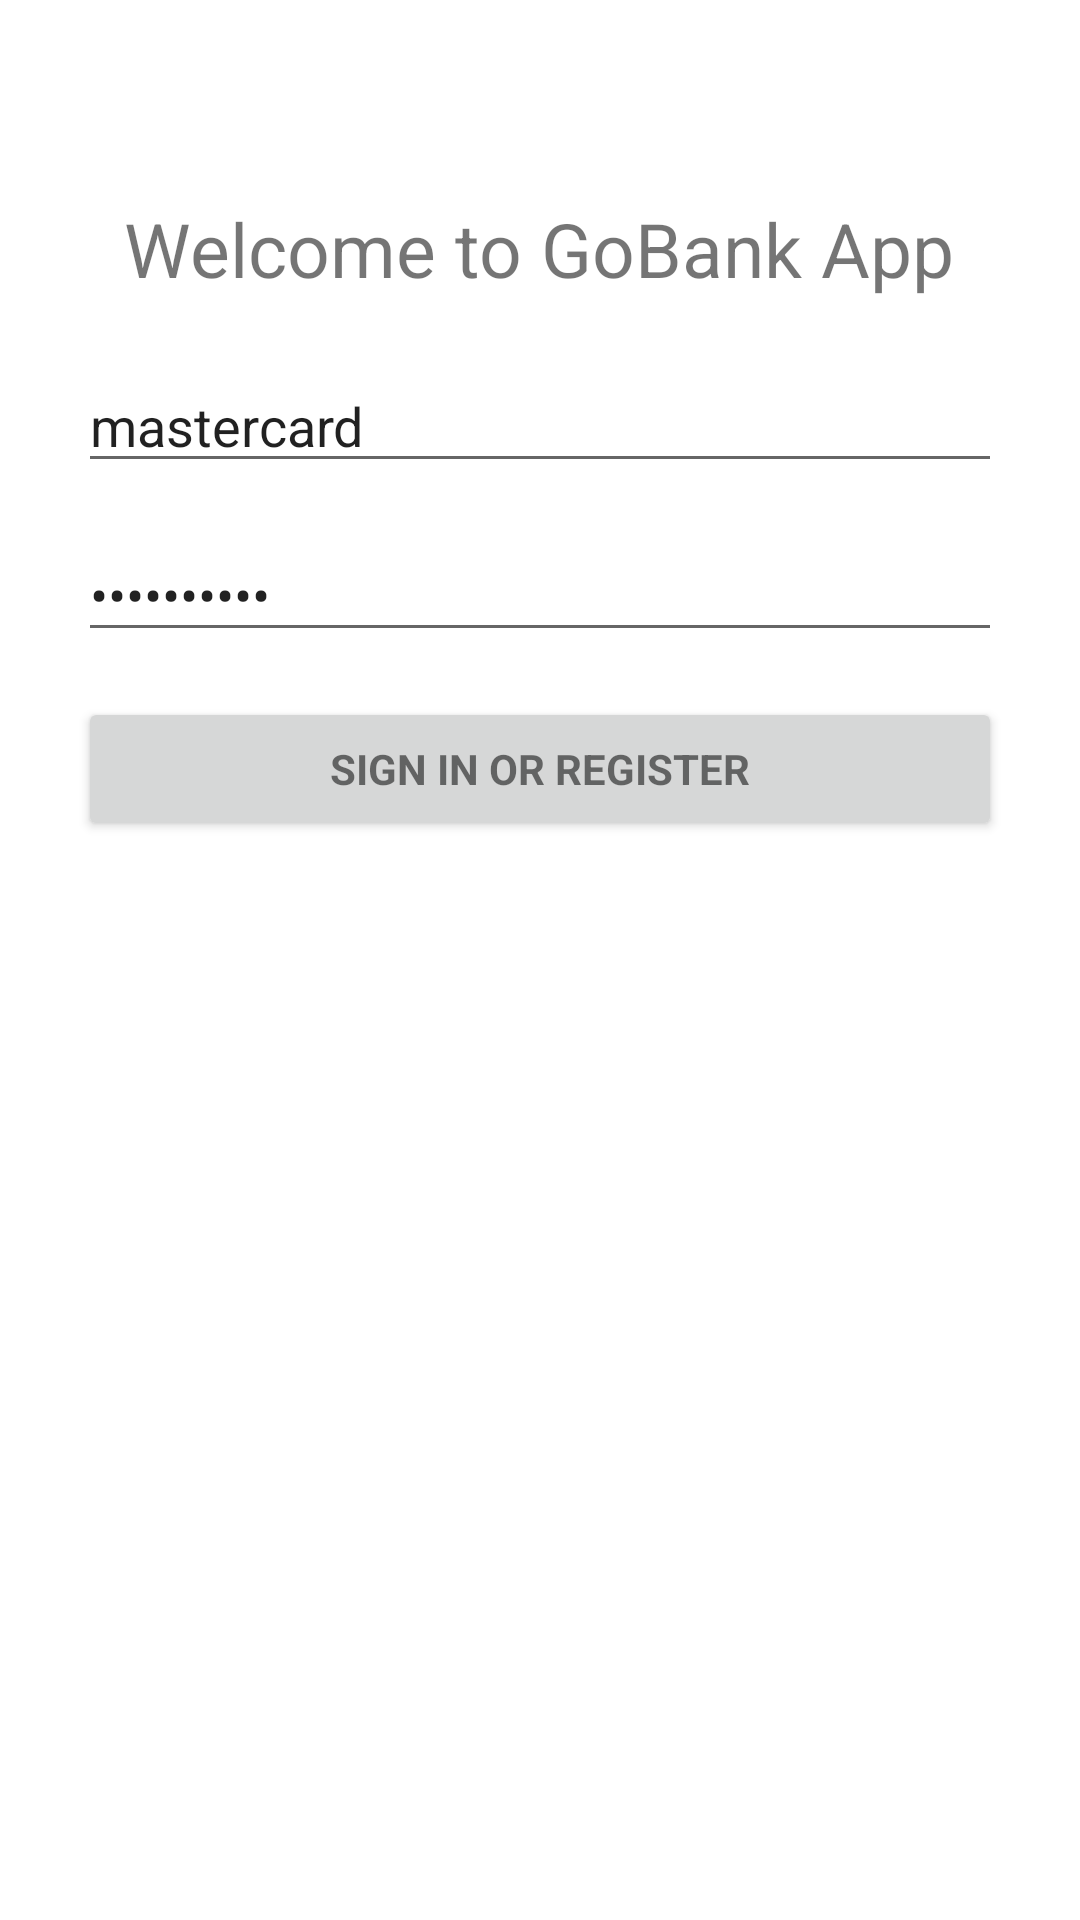

Here is an Android app screen rendered from its layout file. Give the layout XML and the strings, colors and styles it references.
<!-- AndroidManifest.xml: application theme AppTheme -->
<!-- res/layout/activity_w3_cpayment.xml -->
<?xml version="1.0" encoding="utf-8"?>
<RelativeLayout xmlns:android="http://schemas.android.com/apk/res/android"
    android:layout_width="match_parent"
    android:layout_height="match_parent"
    android:background="@color/white_text">

    <RelativeLayout
        android:layout_width="match_parent"
        android:layout_height="match_parent"
        android:id="@+id/rl_login_layout"
        android:paddingLeft="@dimen/activity_horizontal_margin"
        android:paddingTop="@dimen/activity_vertical_margin"
        android:paddingRight="@dimen/activity_horizontal_margin"
        android:paddingBottom="@dimen/activity_vertical_margin">

        <TextView
            android:id="@+id/tv_welcome"
            android:layout_width="wrap_content"
            android:layout_height="wrap_content"
            android:layout_marginTop="50dp"
            android:text="@string/welcome"
            android:textSize="25sp"
            android:layout_marginLeft="10dp"
            android:layout_marginRight="10dp"
            android:layout_centerHorizontal="true"/>
        <EditText
            android:id="@+id/email"
            android:layout_below="@+id/tv_welcome"
            android:layout_width="match_parent"
            android:layout_height="wrap_content"
            android:hint="@string/prompt_email"
            android:layout_marginLeft="10dp"
            android:layout_marginRight="10dp"
            android:layout_marginTop="20dp"
            android:inputType="textEmailAddress"
            android:maxLines="1"
            android:text="mastercard"
            android:singleLine="true"/>

        <EditText
            android:id="@+id/password"
            android:layout_below="@+id/email"
            android:layout_width="match_parent"
            android:layout_height="wrap_content"
            android:layout_marginLeft="10dp"
            android:layout_marginRight="10dp"
            android:layout_marginTop="15dp"
            android:hint="@string/prompt_password"
            android:imeActionId="6"
            android:imeActionLabel="@string/action_sign_in_short"
            android:imeOptions="actionUnspecified"
            android:inputType="textPassword"
            android:text="mastercard"
            android:maxLines="1"
            android:singleLine="true" />

        <Button
            android:id="@+id/email_sign_in_button"
            android:layout_below="@+id/password"
            style="?android:textAppearanceSmall"
            android:layout_width="match_parent"
            android:layout_height="wrap_content"
            android:layout_marginLeft="10dp"
            android:layout_marginRight="10dp"
            android:layout_marginTop="15dp"
            android:text="@string/action_sign_in"
            android:textStyle="bold" />

        <ProgressBar
            android:id="@+id/login_progress"
            style="?android:attr/progressBarStyleLarge"
            android:layout_width="wrap_content"
            android:layout_height="wrap_content"
            android:layout_centerHorizontal="true"
            android:layout_marginTop="10dp"
            android:layout_below="@+id/email_sign_in_button"
            android:visibility="gone" />
    </RelativeLayout>

    <RelativeLayout
        android:id="@+id/rl_content_layout"
        android:visibility="gone"
        android:layout_width="match_parent"
        android:layout_height="match_parent">

        <ProgressBar
            android:id="@+id/pbPayment"
            style="?android:attr/progressBarStyle"
            android:layout_width="wrap_content"
            android:layout_height="wrap_content"
            android:layout_centerInParent="true"
            android:visibility="gone"
            />


        <TextView
            android:id="@+id/main_title"
            android:layout_width="wrap_content"
            android:layout_height="wrap_content"
            android:layout_centerHorizontal="true"
            android:layout_marginLeft="30dp"
            android:layout_marginTop="30dp"
            android:text="W3C Payment"
            android:textColor="@color/colorPrimaryDark"
            android:textSize="30sp" />

        <LinearLayout
            android:id="@+id/row1"
            android:layout_width="wrap_content"
            android:layout_height="wrap_content"
            android:layout_below="@+id/main_title"
            android:layout_marginLeft="30dp"
            android:layout_marginTop="30dp"
            android:orientation="vertical">

            <TextView
                android:id="@+id/textTopLevelOriginTitle"
                android:layout_width="wrap_content"
                android:layout_height="wrap_content"
                android:text="@string/title_top_level_origin"
                android:textColor="@color/colorPrimaryDark"
                android:textSize="@dimen/w3c_title_name_size" />

            <TextView
                android:id="@+id/textTopLevelOriginValue"
                android:layout_width="wrap_content"
                android:layout_height="wrap_content"
                android:layout_marginTop="5dp"
                android:textColor="@color/black_text" />
        </LinearLayout>


        <LinearLayout
            android:id="@+id/row2"
            android:layout_width="wrap_content"
            android:layout_height="wrap_content"
            android:layout_below="@+id/row1"
            android:layout_marginLeft="30dp"
            android:layout_marginTop="10dp"
            android:orientation="vertical">

            <TextView
                android:id="@+id/textPaymentRequestOriginTitle"
                android:layout_width="wrap_content"
                android:layout_height="wrap_content"
                android:text="@string/title_payment_request_origin"
                android:textColor="@color/colorPrimaryDark"
                android:textSize="@dimen/w3c_title_name_size" />

            <TextView
                android:id="@+id/textPaymentRequestOriginValue"
                android:layout_width="wrap_content"
                android:layout_height="wrap_content"
                android:layout_marginTop="5dp"
                android:textColor="@color/black_text" />
        </LinearLayout>


        <LinearLayout
            android:id="@+id/row3"
            android:layout_width="wrap_content"
            android:layout_height="wrap_content"
            android:layout_below="@+id/row2"
            android:layout_marginLeft="30dp"
            android:layout_marginTop="10dp"
            android:orientation="vertical">

            <TextView
                android:id="@+id/textPaymentRequestIdTitle"
                android:layout_width="wrap_content"
                android:layout_height="wrap_content"
                android:text="@string/title_payment_request_id"
                android:textColor="@color/colorPrimaryDark"
                android:textSize="@dimen/w3c_title_name_size" />

            <TextView
                android:id="@+id/textPaymentRequestIdValue"
                android:layout_width="wrap_content"
                android:layout_height="wrap_content"
                android:layout_marginTop="5dp"
                android:textColor="@color/black_text" />
        </LinearLayout>


        <LinearLayout
            android:id="@+id/row4"
            android:layout_width="wrap_content"
            android:layout_height="wrap_content"
            android:layout_below="@+id/row3"
            android:layout_marginLeft="30dp"
            android:layout_marginTop="10dp"
            android:orientation="vertical">

            <TextView
                android:id="@+id/textMethodDataTitle"
                android:layout_width="wrap_content"
                android:layout_height="wrap_content"
                android:text="@string/title_method_data"
                android:textColor="@color/colorPrimaryDark"
                android:textSize="@dimen/w3c_title_name_size" />

            <TextView
                android:id="@+id/textMethodDataValue"
                android:layout_width="wrap_content"
                android:layout_height="wrap_content"
                android:layout_marginTop="5dp"
                android:textColor="@color/black_text" />
        </LinearLayout>


        <LinearLayout
            android:id="@+id/row5"
            android:layout_width="wrap_content"
            android:layout_height="wrap_content"
            android:layout_below="@id/row4"
            android:layout_marginLeft="30dp"
            android:layout_marginTop="10dp"
            android:orientation="vertical">

            <TextView
                android:id="@+id/textTotalTitle"
                android:layout_width="wrap_content"
                android:layout_height="wrap_content"
                android:text="@string/title_total"
                android:textColor="@color/colorPrimaryDark"
                android:textSize="@dimen/w3c_title_name_size" />

            <TextView
                android:id="@+id/textTotalValue"
                android:layout_width="wrap_content"
                android:layout_height="wrap_content"
                android:layout_marginTop="5dp"
                android:textColor="@color/black_text" />
        </LinearLayout>

        <LinearLayout
            android:id="@+id/row6"
            android:layout_width="wrap_content"
            android:layout_height="wrap_content"
            android:layout_below="@+id/row5"
            android:layout_marginLeft="30dp"
            android:layout_marginTop="5dp"
            android:orientation="vertical">

            <TextView
                android:id="@+id/textMethodNameTitle"
                android:layout_width="wrap_content"
                android:layout_height="wrap_content"
                android:text="@string/title_method_name"
                android:textColor="@color/colorPrimaryDark"
                android:textSize="@dimen/w3c_title_name_size" />

            <TextView
                android:id="@+id/textMethodNameValue"
                android:layout_width="wrap_content"
                android:layout_height="wrap_content"
                android:layout_marginTop="5dp"
                android:textColor="@color/black_text" />

        </LinearLayout>

        <LinearLayout
            android:layout_width="match_parent"
            android:layout_height="wrap_content"
            android:layout_below="@+id/row6"
            android:layout_marginLeft="10dp"
            android:layout_marginTop="20dp"
            android:layout_marginRight="10dp"
            android:orientation="horizontal"
            android:weightSum="10">

            <Button
                android:id="@+id/buttonPay"
                android:layout_width="0dp"
                android:layout_height="wrap_content"
                android:layout_weight="5"
                android:background="#E8B406"
                android:text="@string/proceed"
                android:textColor="@android:color/white" />

            <Button
                android:id="@+id/buttonCancel"
                android:layout_width="0dp"
                android:layout_height="wrap_content"
                android:layout_marginLeft="5dp"
                android:layout_weight="5"
                android:background="#E8B406"
                android:text="@string/reject"
                android:textColor="@android:color/white" />
        </LinearLayout>
    </RelativeLayout>
</RelativeLayout>
<!-- resources referenced by this layout -->
<resources>
  <color name="black_text">#000000</color>
  <color name="colorPrimaryDark">#00574B</color>
  <color name="white_text">#FFFFFF</color>
  <dimen name="activity_horizontal_margin">16dp</dimen>
  <dimen name="activity_vertical_margin">16dp</dimen>
  <dimen name="w3c_title_name_size">20sp</dimen>
  <string name="action_sign_in">Sign in or register</string>
  <string name="action_sign_in_short">Sign in</string>
  <string name="proceed">CONFIRM</string>
  <string name="prompt_email">Email</string>
  <string name="prompt_password">Password</string>
  <string name="reject">CANCEL</string>
  <string name="title_method_data">MethodData</string>
  <string name="title_method_name">Payment Method </string>
  <string name="title_payment_request_id">PaymentRequestId</string>
  <string name="title_payment_request_origin">PaymentRequestOrigin</string>
  <string name="title_top_level_origin">TopLevelOrigin</string>
  <string name="title_total">Total</string>
  <string name="welcome">Welcome to GoBank App</string>
  <style name="AppTheme" parent="Theme.AppCompat.Light.DarkActionBar">
          
          <item name="colorPrimary">@color/colorPrimary</item>
          <item name="colorPrimaryDark">@color/colorPrimaryDark</item>
          <item name="colorAccent">@color/colorAccent</item>
      </style>
  <color name="colorPrimary">#008577</color>
  <color name="colorAccent">#D81B60</color>
</resources>
